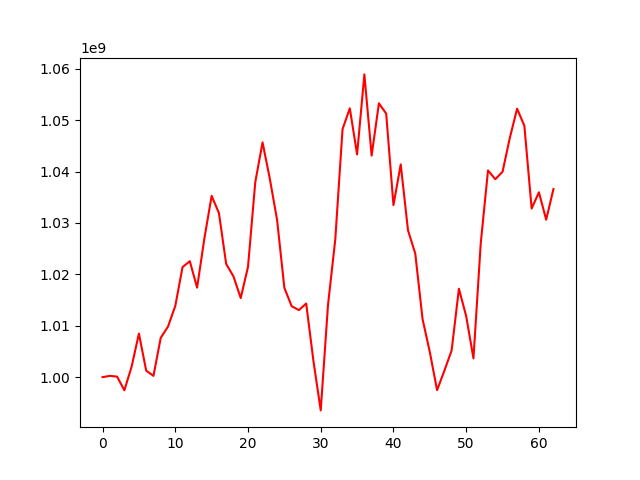

Data behind this chart, as committed beside it:
, 0
0, 1000000000
1, 1000256028
2, 1000108923
3, 997444813
4, 1002064692
5, 1008481794
6, 1001273983
7, 1000254655
8, 1007652334
9, 1009838859
10, 1013852129
11, 1021418405
12, 1022565647
13, 1017413273
14, 1026970174
15, 1035279202
16, 1031942193
17, 1022031116
18, 1019616136
19, 1015395643
20, 1021462253
21, 1037938866
22, 1045687039
23, 1038608815
24, 1030598384
25, 1017382845
26, 1013816911
27, 1013046375
28, 1014336673
29, 1003118235
30, 993533962
31, 1014048550
32, 1026786086
33, 1048272624
34, 1052305023
35, 1043343556
36, 1058911722
37, 1043115236
38, 1053285712
39, 1051278198
40, 1033480150
41, 1041404757
42, 1028565166
43, 1024047938
44, 1011317680
45, 1004880945
46, 997471526
47, 1001254338
48, 1005208691
49, 1017207372
50, 1011872579
51, 1003661854
52, 1026000958
53, 1040226656
54, 1038513893
55, 1039960230
56, 1046553803
57, 1052242947
58, 1048914676
59, 1032810920
... 3 more rows
